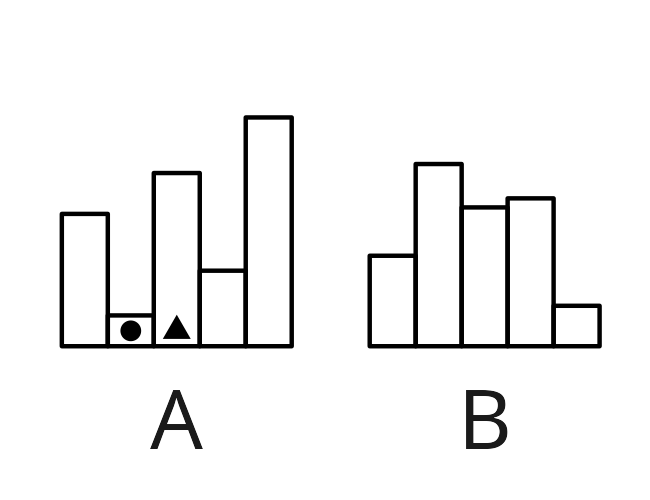

The file beside this chart, header and first rows:
Order, Group, GroupOrder, Height, Identifier, IDchr
1, A, 1, 42.97, random, 
2, A, 2, 10, v1, ▲
3, A, 3, 56.23, v2, ●
4, A, 4, 24.52, random, 
5, A, 5, 74.28, random, 
6, B, 1, 29.38, random, 
7, B, 2, 59.16, random, 
8, B, 3, 45.07, random, 
9, B, 4, 48.01, random, 
10, B, 5, 13.13, random, 
